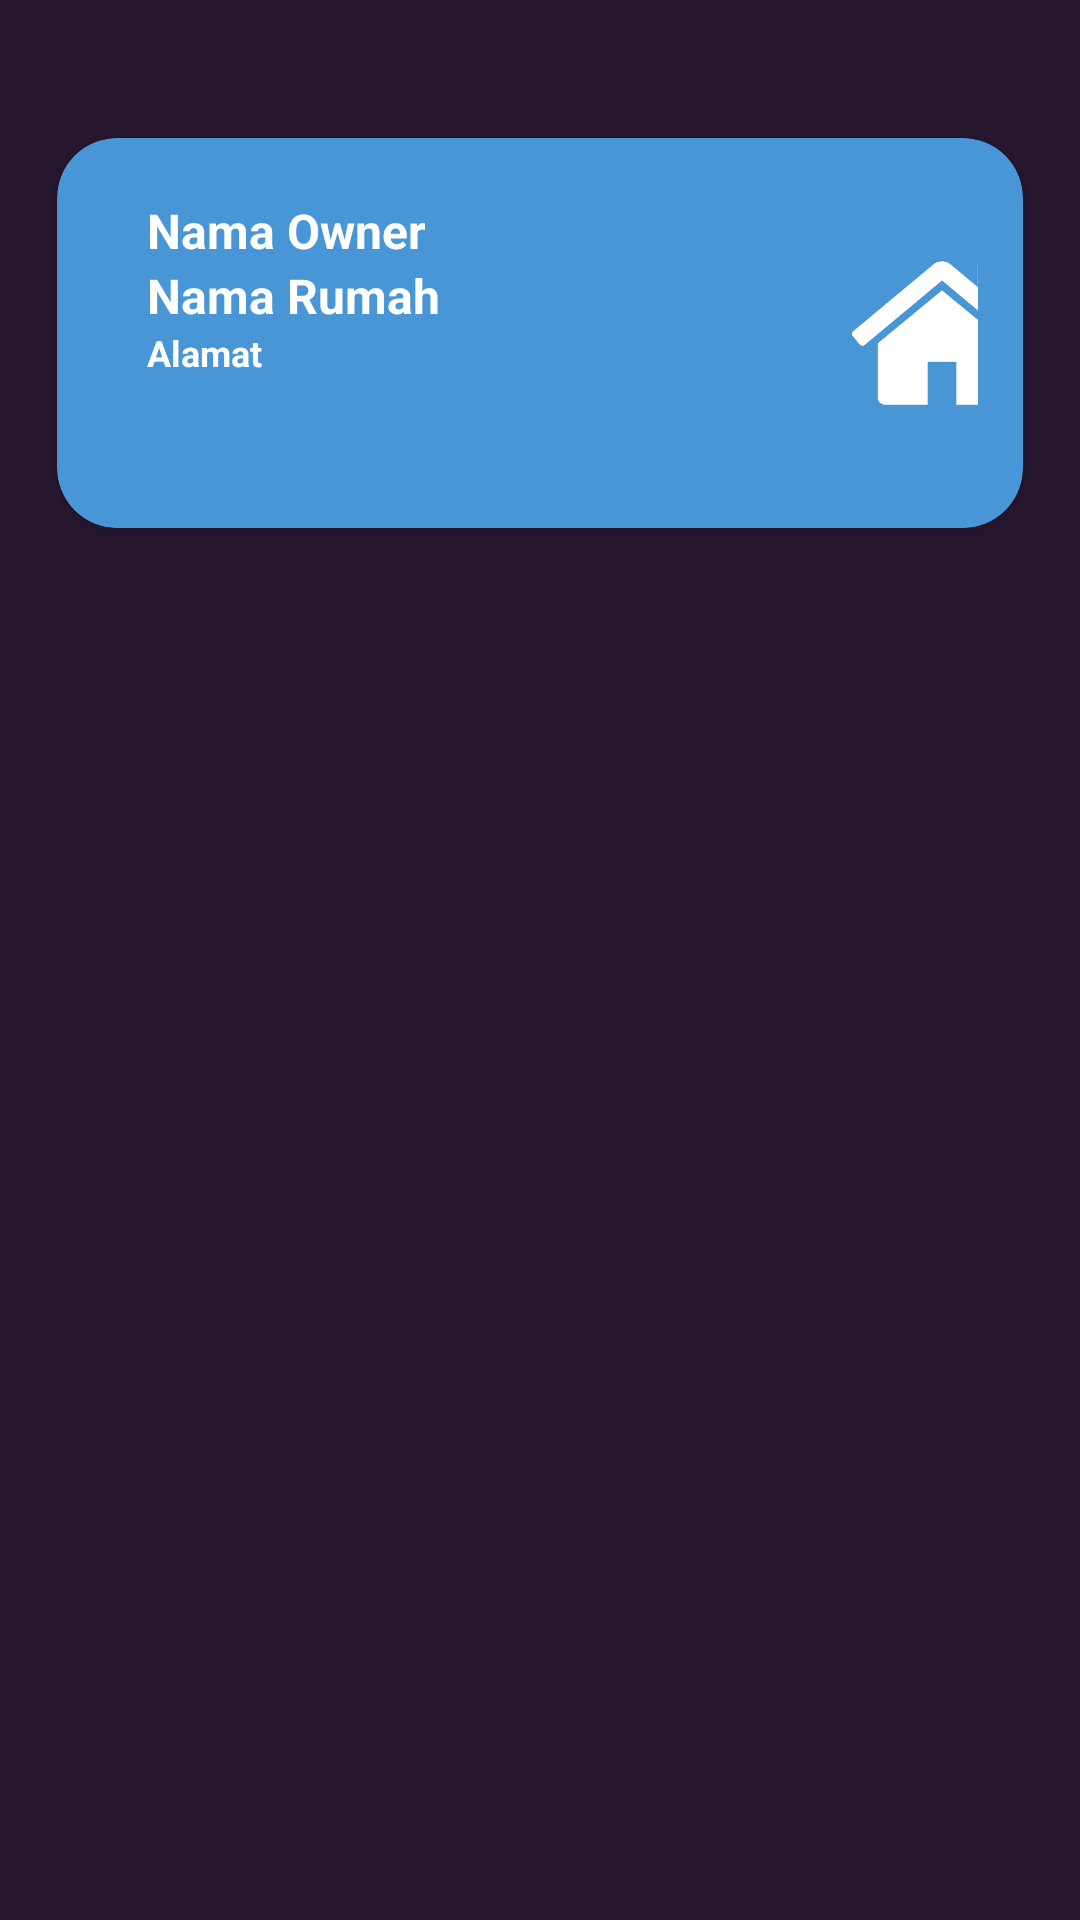

This screen was rendered from an Android layout file. Write that file and the resources it references.
<!-- AndroidManifest.xml: application theme Theme.SmartGlowApp -->
<!-- res/layout/fragment_room.xml -->
<LinearLayout xmlns:android="http://schemas.android.com/apk/res/android"
    android:layout_width="match_parent"
    android:layout_height="match_parent"
    xmlns:app="http://schemas.android.com/apk/res-auto"
    android:orientation="vertical"
    android:padding="16dp"
    android:background="#26172E"
    android:id="@+id/fragment_listRoom">



















    <androidx.cardview.widget.CardView
        android:id="@+id/cvRemote1"
        android:layout_width="match_parent"
        android:layout_height="wrap_content"
        android:layout_marginHorizontal="3dp"
        android:layout_marginTop="30dp"
        app:cardBackgroundColor="#4896D5"
        app:cardCornerRadius="20dp">

        <LinearLayout
            android:layout_width="match_parent"
            android:layout_height="match_parent"
            android:orientation="horizontal"
            android:padding="15dp">


            <LinearLayout
                android:layout_width="240dp"
                android:layout_height="match_parent"
                android:orientation="vertical"
                android:padding="5dp">

                <TextView
                    android:id="@+id/txt_owner"
                    android:layout_width="match_parent"
                    android:layout_height="wrap_content"
                    android:layout_marginStart="10dp"
                    android:gravity="center_vertical"
                    android:text="Nama Owner"
                    android:textColor="#FFFFFF"
                    android:textSize="16sp"
                    android:textStyle="bold" />

                <TextView
                    android:id="@+id/txt_room_name"
                    android:layout_width="match_parent"
                    android:layout_height="wrap_content"
                    android:layout_marginStart="10dp"
                    android:gravity="center_vertical"
                    android:text="Nama Rumah"
                    android:textColor="#FFFFFF"
                    android:textSize="16sp"
                    android:textStyle="bold" />

                <TextView
                    android:id="@+id/txt_house_name"
                    android:layout_width="match_parent"
                    android:layout_height="wrap_content"
                    android:layout_marginStart="10dp"
                    android:gravity="center_vertical"
                    android:text="Alamat"
                    android:textColor="#FFFFFF"
                    android:textSize="12sp"
                    android:textStyle="bold" />
            </LinearLayout>

            <ImageView
                android:id="@+id/imgDevice2"
                android:layout_width="60dp"
                android:layout_height="100dp"
                android:layout_gravity="end|center_vertical"
                android:layout_marginStart="10dp"
                android:src="@drawable/home_1" />

        </LinearLayout>


    </androidx.cardview.widget.CardView>

        <TextView
            android:id="@+id/jarak"
            android:layout_width="match_parent"
            android:layout_height="wrap_content"
            android:textSize="18sp"
            android:textColor="#FFFFFF"
            android:textStyle="bold"
            android:layout_marginBottom="16dp"/>

    <androidx.recyclerview.widget.RecyclerView
        android:id="@+id/room_list"
        android:layout_width="match_parent"
        android:layout_height="0dp"
        android:layout_weight="1"
        android:divider="@android:color/transparent"
        android:dividerHeight="10dp"/>






</LinearLayout>
<!-- resources referenced by this layout -->
<resources>
  <style name="Theme.SmartGlowApp" parent="Base.Theme.SmartGlowApp" />
  <style name="Base.Theme.SmartGlowApp" parent="Theme.MaterialComponents.Light.DarkActionBar">
          
          <item name="colorPrimary">@color/button_color</item>
          <item name="colorOnPrimary">@color/white</item>
          <item name="android:statusBarColor" tools:targetApi="1">@color/button_color</item>
      </style>
  <color name="button_color">#9579F9</color>
  <color name="white">#FFFFFFFF</color>
</resources>
